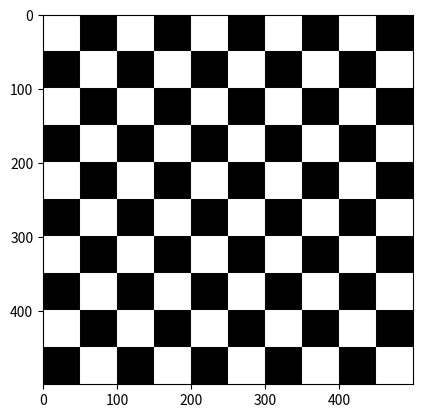

The script that saved this image:
import numpy as np
import matplotlib.pyplot as plt

# 用数组画一个「国际象棋棋盘」（提示：利用切片设置黑白块）
height = 500
weight = 500
grad_size = 50
# 创建一个500x500像素的全零三维矩阵
image = np.zeros((height, weight, 3), float)
# 循坏0-height步长为grad_size的数
for i in range(0, height, grad_size):
    # i每循坏一次j就要循坏完，j循坏完i又循坏一次，j又要循坏完
    for j in range(0, weight, grad_size):
        # 当循坏一次i=0，j=0，下面=(0//50+0//50)%2=0%2=0
        if (i//grad_size+j//grad_size) % 2 == 0:
            # image[行=0:0+50,列=0:0+50]表示image的0行到49行，0列到49列都表示白色[1,1,1]
            image[i:i+grad_size, j:j+grad_size] = [1, 1, 1]
        else:
            image[i:i+grad_size, j:j+grad_size] = [0, 0, 0]
plt.imshow(image)
plt.show()